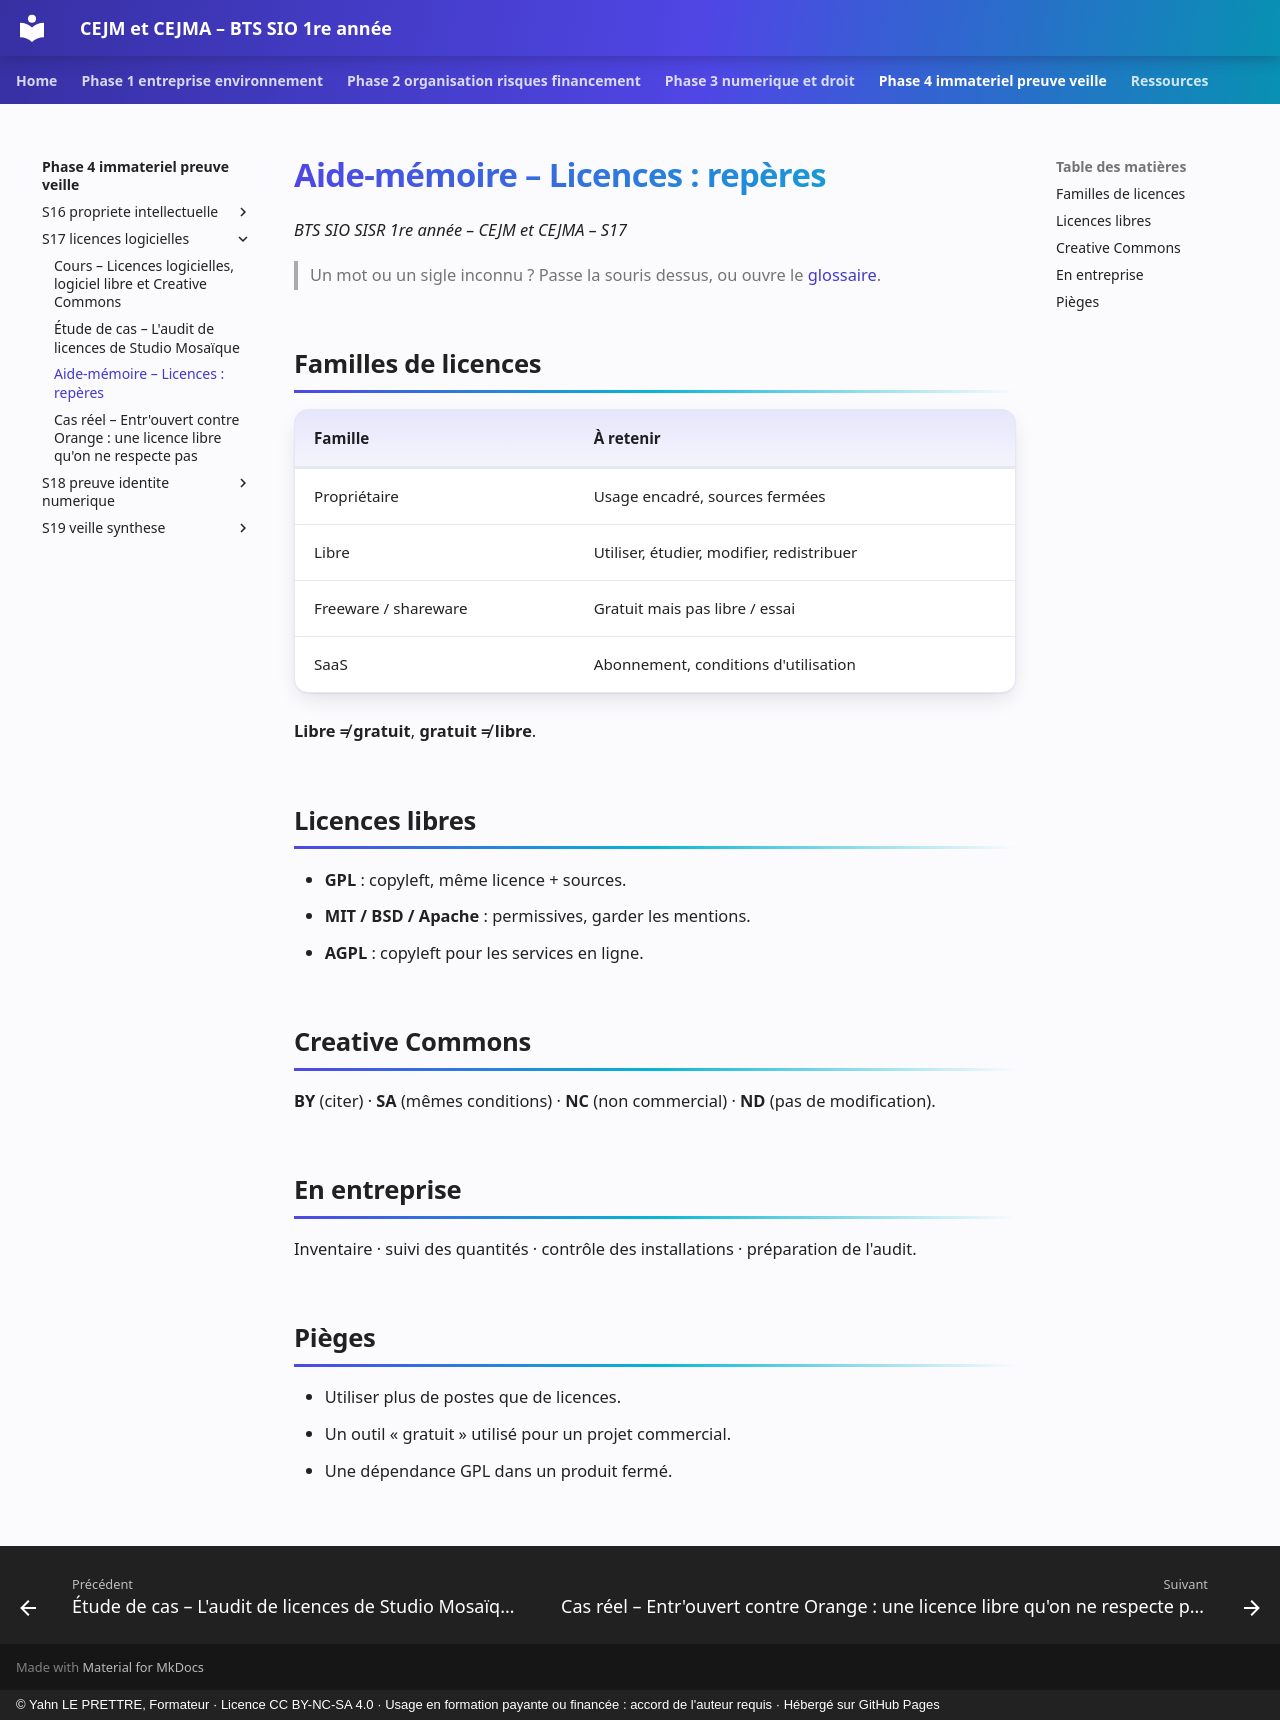

repository: YahnLP/bts1-sio-sisr-cejma · page: phase-4-immateriel-preuve-veille/S17-licences-logicielles/03-aide-memoire/index.html · generator: mkdocs · copyright: © Yahn LE PRETTRE, Formateur · Licence CC BY-NC-SA 4.0 · Usage en formation payante ou financée : accord de l'auteur requis · Hébergé sur GitHub Pages

# Aide-mémoire – Licences : repères

*BTS SIO SISR 1re année – CEJM et CEJMA – S17*

> Un mot ou un sigle inconnu ? Passe la souris dessus, ou ouvre le [glossaire](../../ressources/glossaire.md).

## Familles de licences

| Famille | À retenir |
|---|---|
| Propriétaire | Usage encadré, sources fermées |
| Libre | Utiliser, étudier, modifier, redistribuer |
| Freeware / shareware | Gratuit mais pas libre / essai |
| SaaS | Abonnement, conditions d'utilisation |

**Libre ≠ gratuit**, **gratuit ≠ libre**.

## Licences libres

- **GPL** : copyleft, même licence + sources.
- **MIT / BSD / Apache** : permissives, garder les mentions.
- **AGPL** : copyleft pour les services en ligne.

## Creative Commons

**BY** (citer) · **SA** (mêmes conditions) · **NC** (non commercial) · **ND** (pas de modification).

## En entreprise

Inventaire · suivi des quantités · contrôle des installations · préparation de l'audit.

## Pièges

- Utiliser plus de postes que de licences.
- Un outil « gratuit » utilisé pour un projet commercial.
- Une dépendance GPL dans un produit fermé.
